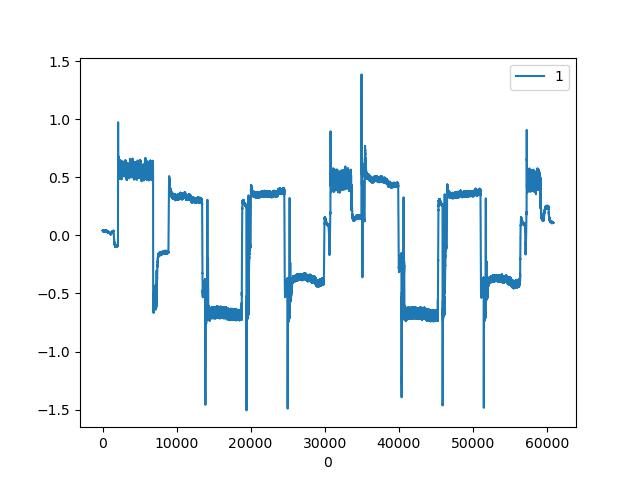

Data behind this chart, as committed beside it:
, CURRENT|2
0, 0.04443
1, 0.04614
2, 0.04443
3, 0.04614
4, 0.04614
5, 0.04614
6, 0.04614
7, 0.04614
8, 0.04614
9, 0.04614
10, 0.04443
11, 0.04443
12, 0.04443
13, 0.04443
14, 0.04443
15, 0.04614
16, 0.04443
17, 0.04443
18, 0.04272
19, 0.04272
20, 0.04102
21, 0.04102
22, 0.04272
23, 0.04102
24, 0.04102
25, 0.04102
26, 0.04102
27, 0.04102
28, 0.04102
29, 0.04443
30, 0.04272
31, 0.04102
32, 0.04102
33, 0.04102
34, 0.04102
35, 0.04272
36, 0.04102
37, 0.04102
38, 0.04102
39, 0.04102
40, 0.04102
41, 0.03931
42, 0.04102
43, 0.0376
44, 0.0376
45, 0.03931
46, 0.03931
47, 0.03931
48, 0.0376
49, 0.04102
50, 0.03589
51, 0.03589
52, 0.04102
53, 0.04102
54, 0.03589
55, 0.03418
56, 0.03931
57, 0.03418
58, 0.03931
59, 0.03589
... 60,826 more rows
